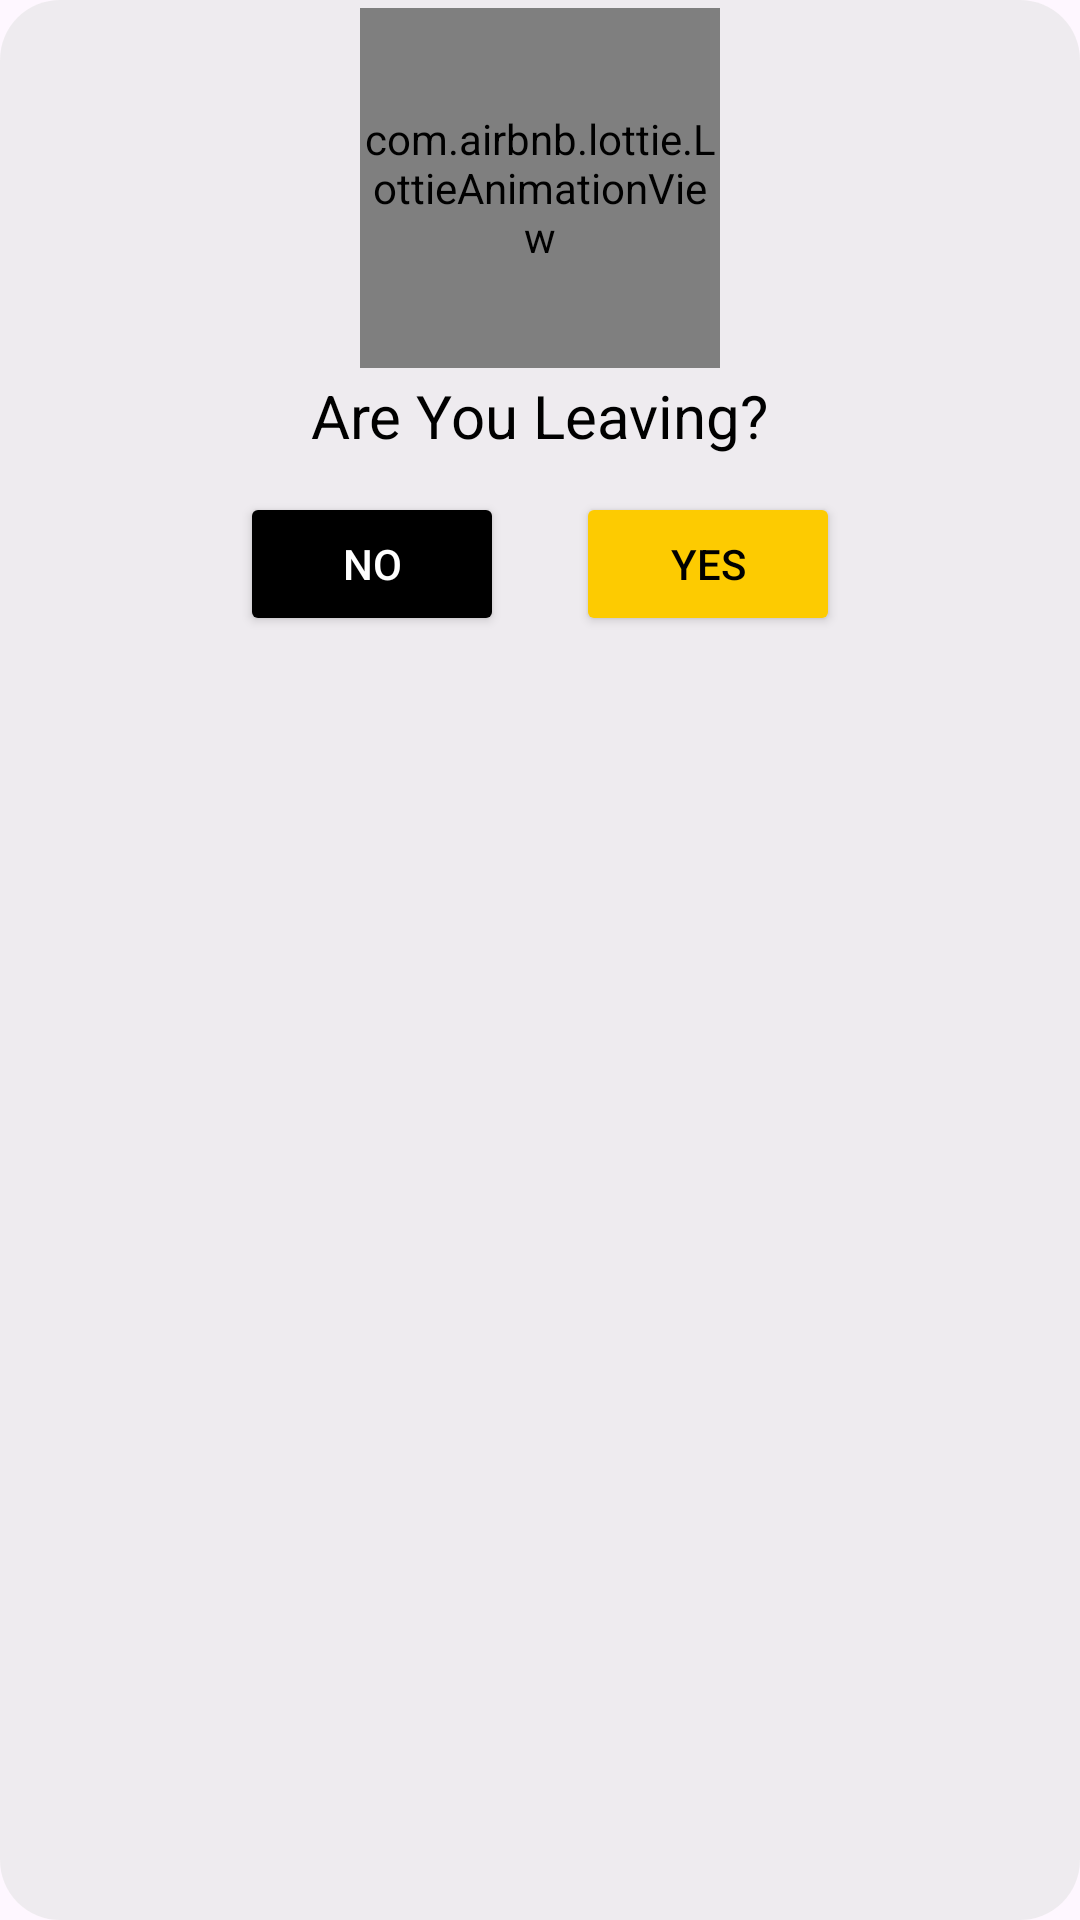

Layout XML and referenced resources for this Android screen:
<!-- AndroidManifest.xml: application theme Theme.ComputerWala -->
<!-- res/layout/layout_custom_dialog.xml -->
<?xml version="1.0" encoding="utf-8"?>
<RelativeLayout xmlns:android="http://schemas.android.com/apk/res/android"
    xmlns:app="http://schemas.android.com/apk/res-auto"
    xmlns:tools="http://schemas.android.com/tools"
    android:layout_width="match_parent"
    android:layout_height="wrap_content"
    android:id="@+id/root_vg"
    android:background="@drawable/curve_alert_background"
    >

    <androidx.constraintlayout.widget.ConstraintLayout
        android:layout_width="match_parent"
        android:layout_height="220dp">


        <ImageView
            android:id="@+id/btn_close"
            android:layout_width="24dp"
            android:layout_height="24dp"
            android:layout_alignParentEnd="true"
            android:layout_alignParentRight="true"
            android:src="@drawable/ic_clear"
            app:layout_constraintBottom_toBottomOf="@+id/animation_view"
            app:layout_constraintEnd_toEndOf="parent"
            app:layout_constraintHorizontal_bias="0.93"
            app:layout_constraintStart_toEndOf="@+id/animation_view"
            app:layout_constraintTop_toTopOf="parent"
            app:layout_constraintVertical_bias="0.060000002" />

        <com.airbnb.lottie.LottieAnimationView
            android:id="@+id/animation_view"
            android:layout_width="120dp"
            android:layout_height="120dp"
            android:layout_centerHorizontal="true"
            android:maxWidth="80dp"
            android:maxHeight="80dp"
            android:minWidth="80dp"
            app:layout_constraintBottom_toTopOf="@+id/linearLayout"
            app:layout_constraintEnd_toEndOf="parent"
            app:layout_constraintStart_toStartOf="parent"
            app:layout_constraintTop_toTopOf="parent"
            app:lottie_autoPlay="true"
            app:lottie_loop="true"
            app:lottie_rawRes="@raw/alert_3"
            app:lottie_repeatMode="reverse" />

        <LinearLayout
            android:id="@+id/linearLayout"
            android:layout_width="match_parent"
            android:layout_height="wrap_content"
            android:orientation="vertical"
            app:layout_constraintBottom_toBottomOf="parent">


            <TextView
                android:id="@+id/txttite"
                android:layout_width="wrap_content"
                android:layout_height="wrap_content"
                android:layout_gravity="center_horizontal"
                android:text="Are You Leaving?"
                android:textColor="@color/black"
                android:textSize="20sp" />


            <LinearLayout
                android:layout_width="match_parent"
                android:layout_height="wrap_content"
                android:layout_marginTop="12dp"
                android:layout_marginBottom="8dp"
                android:gravity="center_horizontal"
                android:orientation="horizontal">

                <Button
                    android:id="@+id/btn_no"
                    android:layout_width="wrap_content"
                    android:layout_height="wrap_content"
                    android:backgroundTint="@color/black"
                    android:text="No"
                    android:textColor="@color/white" />

                <Button
                    android:id="@+id/btn_yes"
                    android:layout_width="wrap_content"
                    android:layout_height="wrap_content"
                    android:layout_marginStart="24dp"
                    android:layout_marginLeft="24dp"
                    android:backgroundTint="#FDCB01"
                    android:text="Yes"
                    android:textColor="@color/black" />

            </LinearLayout>

        </LinearLayout>
    </androidx.constraintlayout.widget.ConstraintLayout>



</RelativeLayout>
<!-- resources referenced by this layout -->
<resources>
  <color name="black">#FF000000</color>
  <color name="white">#FFFFFFFF</color>
  <!-- drawable curve_alert_background (drawable) -->
  <shape xmlns:android="http://schemas.android.com/apk/res/android"
      android:shape="rectangle">
      <corners android:radius="20dp" /> 
      <solid android:color="#98e4e4e4" /> 
  </shape>
  <style name="Theme.ComputerWala" parent="Theme.MaterialComponents.DayNight.NoActionBar">
          
          <item name="colorPrimary">@color/white</item>
          <item name="colorPrimaryVariant">@color/white</item>
          <item name="colorOnPrimary">@color/white</item>
          
          <item name="colorSecondary">@color/teal_200</item>
          <item name="colorSecondaryVariant">@color/teal_700</item>
          <item name="colorOnSecondary">@color/black</item>
          
          <item name="android:statusBarColor">#FDCB01</item>
          
      </style>
  <color name="teal_200">#FF03DAC5</color>
  <color name="teal_700">#FF018786</color>
</resources>
